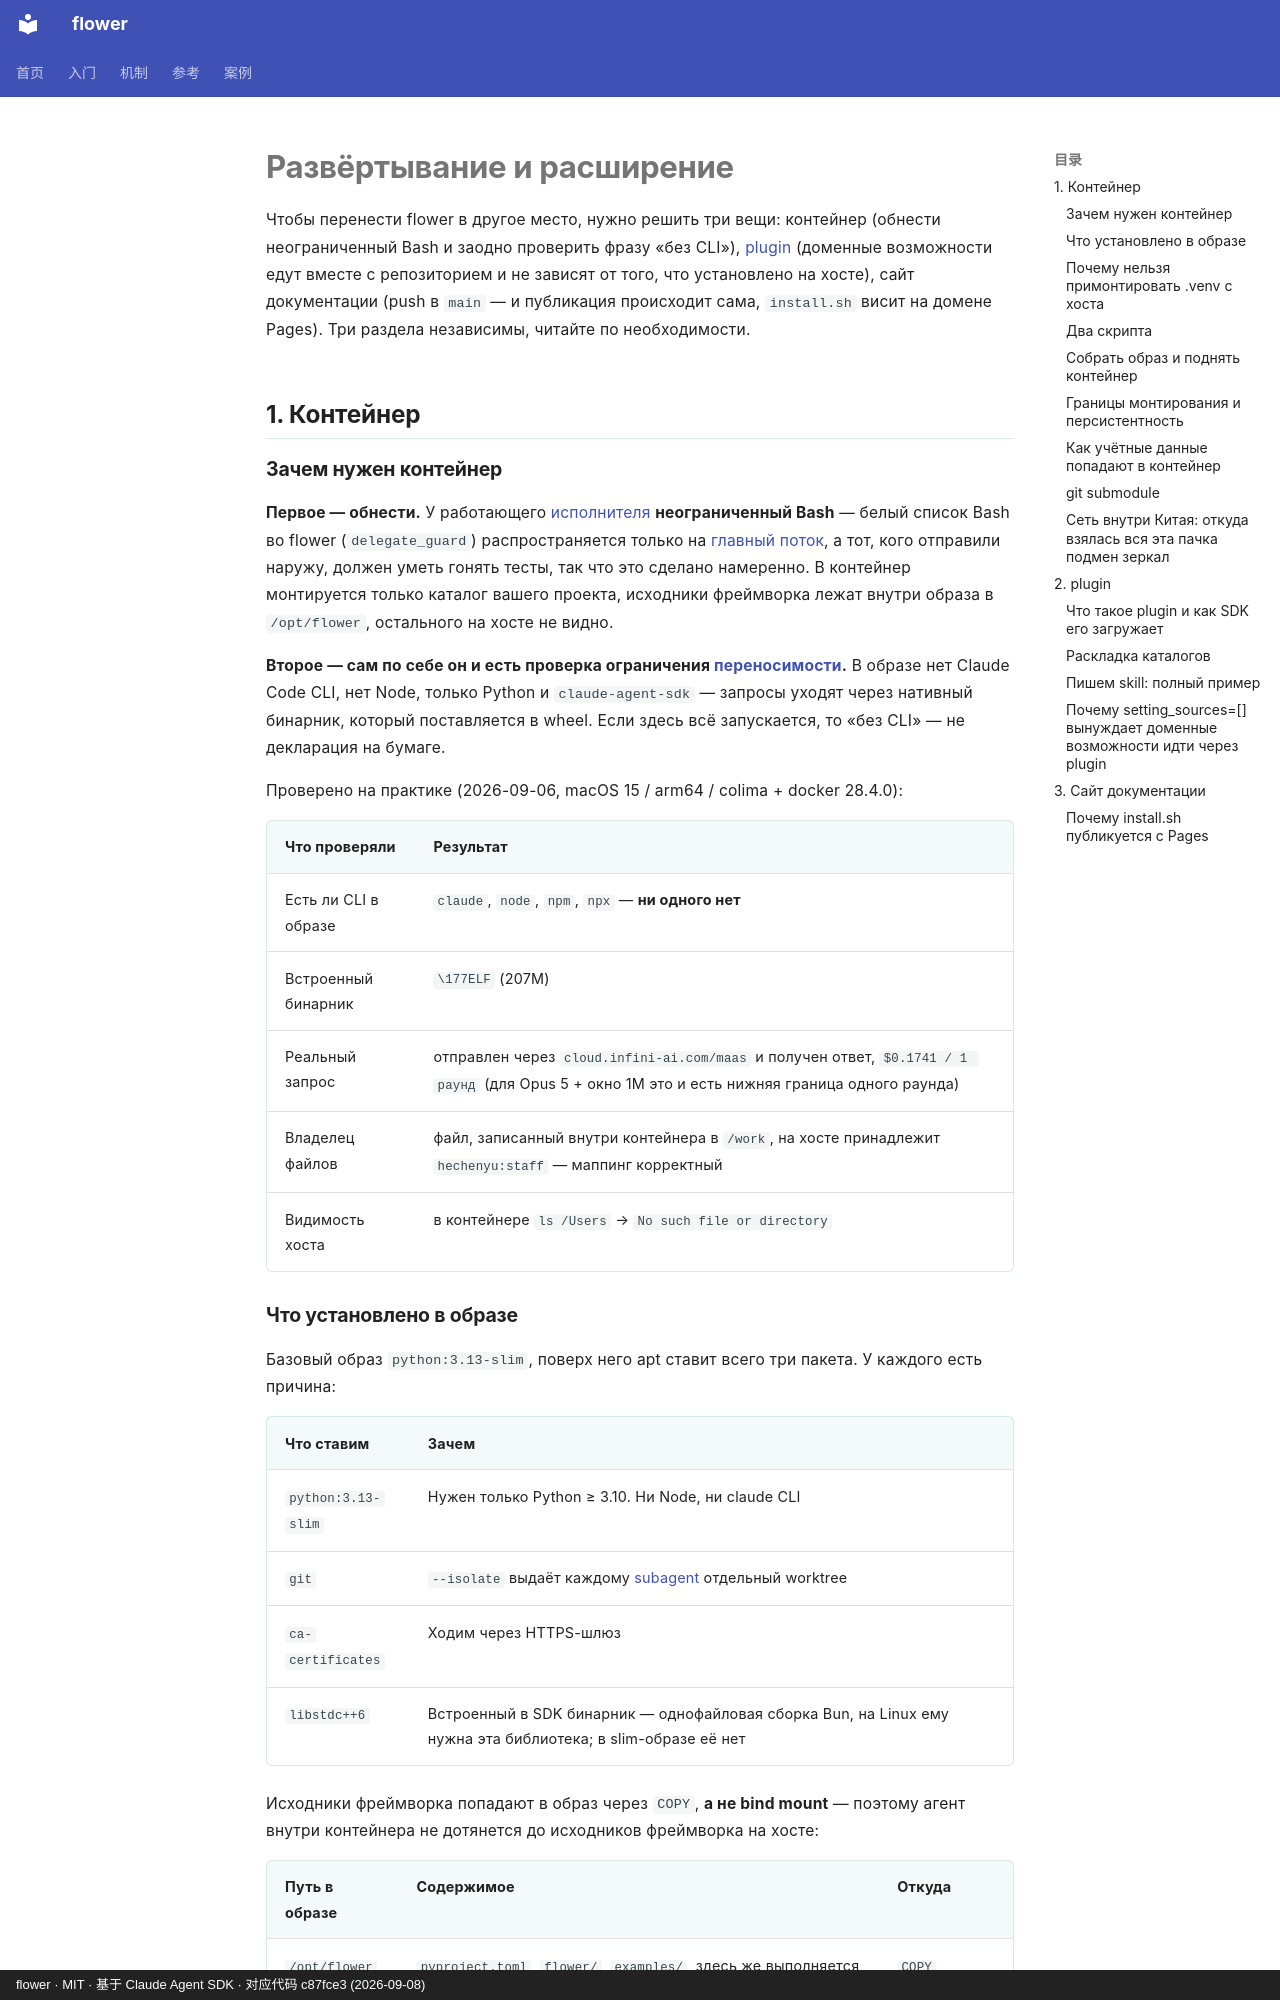

repository: ChenyuHeee/flower · page: ru/reference/deploy/index.html · generator: mkdocs · copyright: flower · MIT · 基于 Claude Agent SDK · 对应代码 c87fce3 (2026-09-08)

# Развёртывание и расширение

Чтобы перенести flower в другое место, нужно решить три вещи: контейнер (обнести неограниченный Bash и заодно проверить фразу «без CLI»),
[plugin](glossary.md#plugin) (доменные возможности едут вместе с репозиторием и не зависят от того, что установлено на хосте), сайт документации (push в `main`
— и публикация происходит сама, `install.sh` висит на домене Pages). Три раздела независимы, читайте по необходимости.

## 1. Контейнер {#一容器}

### Зачем нужен контейнер {#为什么要容器}

**Первое — обнести.** У работающего [исполнителя](glossary.md#执行者) **неограниченный Bash** — белый список Bash во flower
(`delegate_guard`) распространяется только на [главный поток](glossary.md#主线程), а тот, кого отправили наружу, должен уметь гонять тесты, так что это сделано намеренно.
В контейнер монтируется только каталог вашего проекта, исходники фреймворка лежат внутри образа в `/opt/flower`, остального на хосте не видно.

**Второе — сам по себе он и есть проверка ограничения [переносимости](glossary.md#可移植).** В образе нет Claude Code CLI,
нет Node, только Python и `claude-agent-sdk` — запросы уходят через нативный бинарник, который поставляется в wheel.
Если здесь всё запускается, то «без CLI» — не декларация на бумаге.

Проверено на практике (2026-09-06, macOS 15 / arm64 / colima + docker 28.4.0):

| Что проверяли | Результат |
|---|---|
| Есть ли CLI в образе | `claude`, `node`, `npm`, `npx` — **ни одного нет** |
| Встроенный бинарник | `\177ELF` (207M) |
| Реальный запрос | отправлен через `cloud.infini-ai.com/maas` и получен ответ, `$0.1741 / 1 раунд` (для Opus 5 + окно 1M это и есть нижняя граница одного раунда) |
| Владелец файлов | файл, записанный внутри контейнера в `/work`, на хосте принадлежит `hechenyu:staff` — маппинг корректный |
| Видимость хоста | в контейнере `ls /Users` → `No such file or directory` |

### Что установлено в образе {#镜像里装了什么}

Базовый образ `python:3.13-slim`, поверх него apt ставит всего три пакета. У каждого есть причина:

| Что ставим | Зачем |
|---|---|
| `python:3.13-slim` | Нужен только Python ≥ 3.10. Ни Node, ни claude CLI |
| `git` | `--isolate` выдаёт каждому [subagent](glossary.md#subagent) отдельный worktree |
| `ca-certificates` | Ходим через HTTPS-шлюз |
| `libstdc++6` | Встроенный в SDK бинарник — однофайловая сборка Bun, на Linux ему нужна эта библиотека; в slim-образе её нет |

Исходники фреймворка попадают в образ через `COPY`, **а не bind mount** — поэтому агент внутри контейнера не дотянется до исходников фреймворка на хосте:

| Путь в образе | Содержимое | Откуда |
|---|---|---|
| `/opt/flower` | `pyproject.toml`, `flower/`, `examples/`, здесь же выполняется `pip install .` | `COPY` |
| `/work` | Рабочий каталог (`WORKDIR`), в рантайме сюда монтируется `$PWD` хоста | `docker run -v` |

Точка входа — `ENTRYPOINT ["flower"]`, `CMD` пустой: запуск контейнера без аргументов уходит в интерактивный ввод
(он спрашивает, что нужно сделать), а не печатает `--help`. Так не приходится брать в кавычки формулировку задачи в shell.
